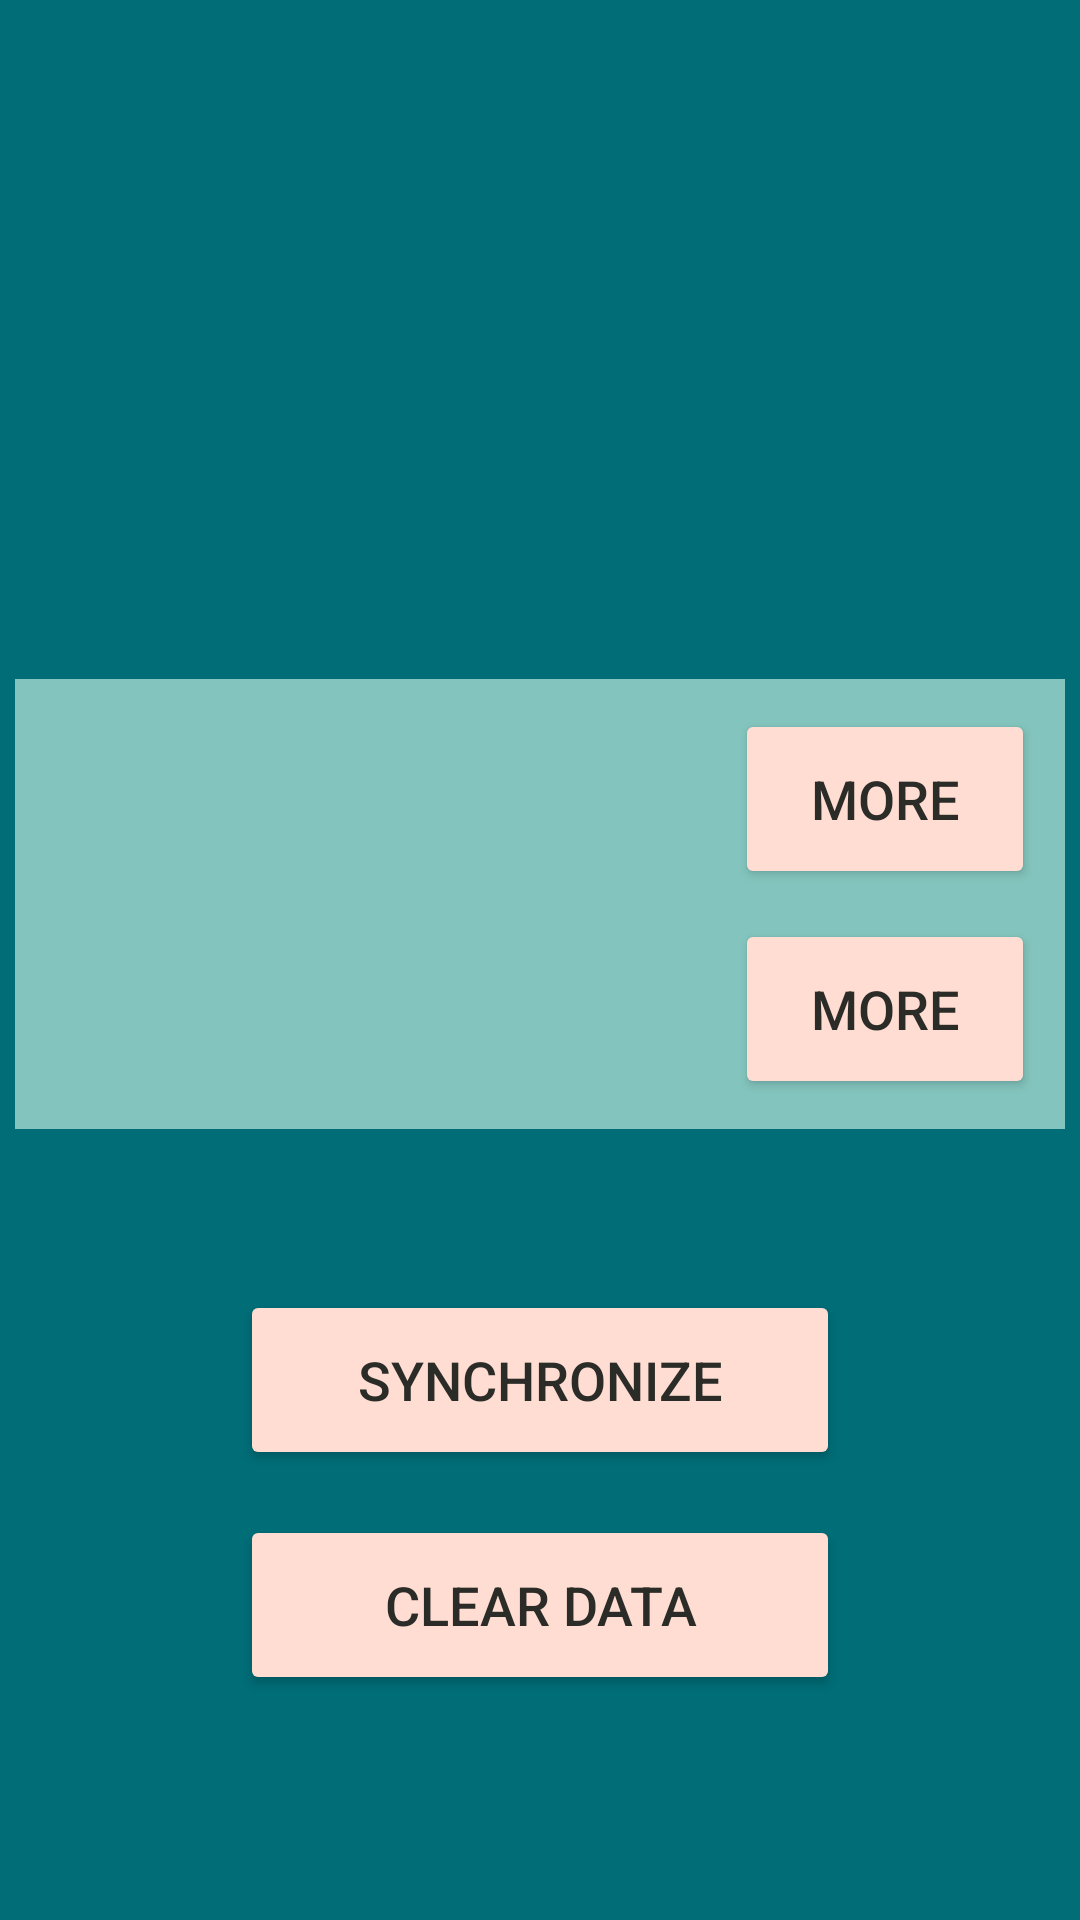

Layout XML and referenced resources for this Android screen:
<!-- AndroidManifest.xml: application theme Theme.BGG -->
<!-- res/layout/activity_profile.xml -->
<?xml version="1.0" encoding="utf-8"?>
<androidx.constraintlayout.widget.ConstraintLayout xmlns:android="http://schemas.android.com/apk/res/android"
    xmlns:app="http://schemas.android.com/apk/res-auto"
    xmlns:tools="http://schemas.android.com/tools"
    android:layout_width="match_parent"
    android:layout_height="match_parent"
    android:background="@color/teal"
    tools:context=".Profile">

    <TextView
        android:id="@+id/displayNick"
        android:layout_width="wrap_content"
        android:layout_height="wrap_content"
        android:textColor="@color/white"
        android:textSize="42sp"
        android:textStyle="bold"
        app:layout_constraintEnd_toEndOf="parent"
        app:layout_constraintStart_toStartOf="parent"
        app:layout_constraintTop_toTopOf="parent"
        android:layout_marginTop="110dp"
        android:padding="10dp"/>

    <LinearLayout
        android:id="@+id/linearLayout"
        android:layout_width="wrap_content"
        android:layout_height="wrap_content"
        android:gravity="center"
        app:layout_constraintEnd_toEndOf="parent"
        app:layout_constraintHorizontal_bias="0.493"
        app:layout_constraintStart_toStartOf="parent"
        app:layout_constraintTop_toBottomOf="@+id/displayNick"
        android:layout_marginTop="40dp"
        android:padding="10dp"
        android:background="@color/ocean">

        <TextView
            android:id="@+id/gamesTV"
            android:textSize="25sp"
            android:textStyle="bold"
            android:gravity="center_vertical"
            android:paddingLeft="10dp"
            android:textColor="@color/white"
            android:backgroundTint="@color/ocean"
            android:layout_width="200dp"
            android:layout_height="50dp"
            android:layout_marginRight="30dp"
            android:background="@color/white"/>

        <Button
            android:id="@+id/moreGamesButton"
            android:layout_width="100dp"
            android:layout_height="60dp"
            android:backgroundTint="@color/beige"
            android:textColor="@color/black"
            android:text="More"
            android:textSize="18sp"/>

    </LinearLayout>

    <LinearLayout
        android:id="@+id/linearLayout3"
        android:layout_width="wrap_content"
        android:layout_height="wrap_content"
        android:gravity="center"
        app:layout_constraintEnd_toEndOf="parent"
        app:layout_constraintStart_toStartOf="parent"
        app:layout_constraintTop_toBottomOf="@+id/linearLayout"
        android:paddingBottom="10dp"
        android:paddingHorizontal="10dp"
        android:background="@color/ocean">

        <TextView
            android:id="@+id/extrasTV"
            android:textSize="25sp"
            android:textStyle="bold"
            android:gravity="center_vertical"
            android:paddingLeft="10dp"
            android:textColor="@color/white"
            android:backgroundTint="@color/ocean"
            android:layout_width="200dp"
            android:layout_height="50dp"
            android:layout_marginRight="30dp"
            android:background="@color/white"/>

        <Button
            android:id="@+id/moreExtrasButton"
            android:layout_width="100dp"
            android:layout_height="60dp"
            android:backgroundTint="@color/beige"
            android:textColor="@color/black"
            android:text="More"
            android:textSize="18sp"/>

    </LinearLayout>

    <TextView
        android:id="@+id/lastSynch"
        android:layout_width="wrap_content"
        android:layout_height="wrap_content"
        android:layout_marginTop="10dp"
        android:textSize="25sp"
        android:textStyle="bold"
        android:textColor="@color/white"
        app:layout_constraintEnd_toEndOf="parent"
        app:layout_constraintStart_toStartOf="parent"
        app:layout_constraintTop_toBottomOf="@+id/linearLayout3" />

    <LinearLayout
        android:id="@+id/linearLayout2"
        android:layout_width="wrap_content"
        android:layout_height="wrap_content"
        android:gravity="center"
        android:orientation="vertical"
        android:layout_marginTop="10dp"
        app:layout_constraintBottom_toBottomOf="parent"
        app:layout_constraintEnd_toEndOf="parent"
        app:layout_constraintStart_toStartOf="parent"
        app:layout_constraintTop_toBottomOf="@+id/lastSynch"
        app:layout_constraintVertical_bias="0.0">

        <Button
            android:id="@+id/synchButton"
            android:layout_width="200dp"
            android:layout_height="60dp"
            android:layout_marginBottom="15dp"
            android:backgroundTint="@color/beige"
            android:text="Synchronize"
            android:textColor="@color/black"
            android:textSize="18sp" />

        <Button
            android:id="@+id/clearButton"
            android:layout_width="200dp"
            android:layout_height="60dp"
            android:backgroundTint="@color/beige"
            android:text="CLear data"
            android:textColor="@color/black"
            android:textSize="18sp" />
    </LinearLayout>

</androidx.constraintlayout.widget.ConstraintLayout>
<!-- resources referenced by this layout -->
<resources>
  <color name="beige">#FFDDD2</color>
  <color name="black">#2B2C28</color>
  <color name="ocean">#83C5BE</color>
  <color name="teal">#006D77</color>
  <color name="white">#FFFAFB</color>
  <style name="Theme.BGG" parent="Theme.MaterialComponents.DayNight.DarkActionBar">
          
  
  
          <item name="colorOnPrimary">@color/white</item>
          
  
  
          <item name="colorOnSecondary">@color/black</item>
          
          <item name="android:statusBarColor" tools:targetApi="l">?attr/colorPrimaryVariant</item>
          
      </style>
</resources>
